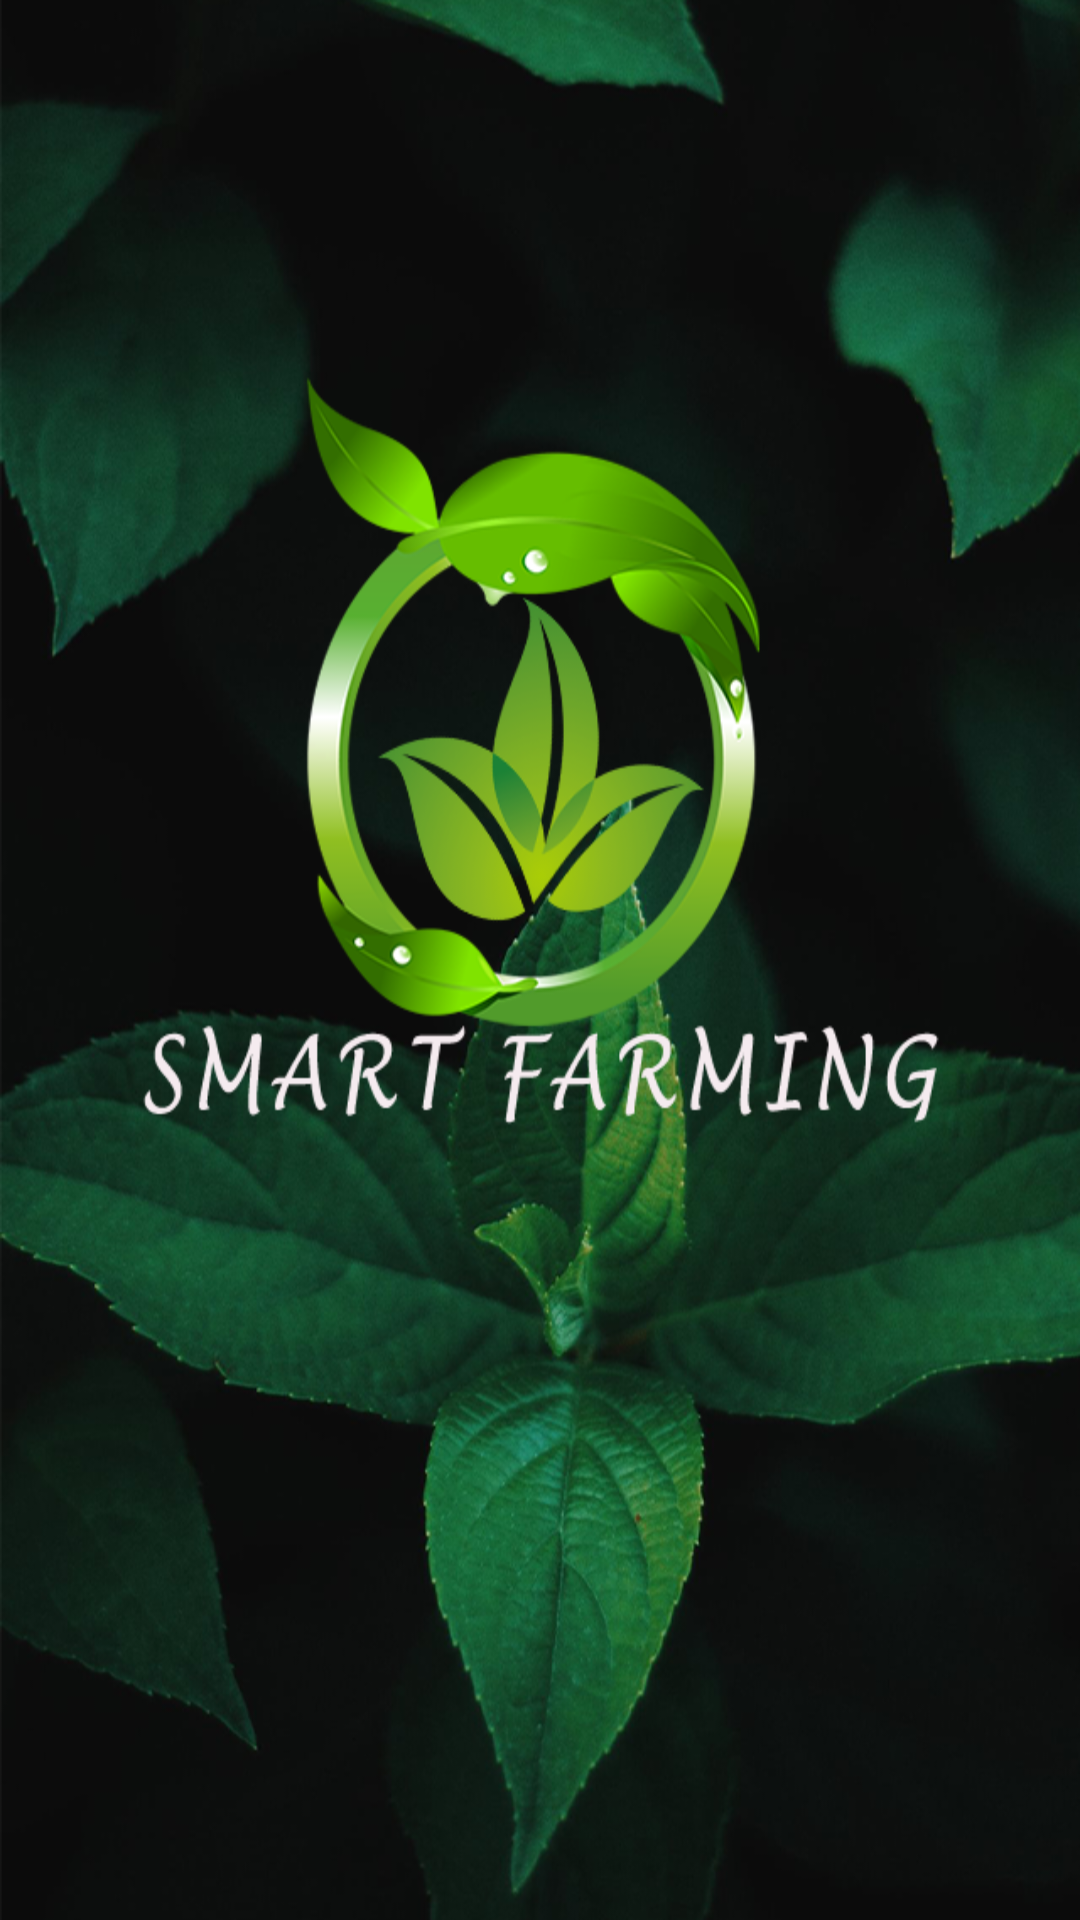

Android layout source for this screen:
<!-- AndroidManifest.xml: application theme Theme.FirstApp -->
<!-- res/layout/activity_main.xml -->
<?xml version="1.0" encoding="utf-8"?>
<androidx.constraintlayout.widget.ConstraintLayout xmlns:android="http://schemas.android.com/apk/res/android"
    xmlns:app="http://schemas.android.com/apk/res-auto"
    xmlns:tools="http://schemas.android.com/tools"
    android:layout_width="match_parent"
    android:layout_height="match_parent"
    android:background="@drawable/tttt1"
    tools:context=".MainActivity">


</androidx.constraintlayout.widget.ConstraintLayout>
<!-- resources referenced by this layout -->
<resources>
  <!-- drawable tttt1: png bitmap (drawable, 455769 bytes) -->
  <style name="Theme.FirstApp" parent="Theme.AppCompat.Light.NoActionBar">
          
          <item name="colorPrimary">@color/purple_500</item>
          <item name="colorPrimaryVariant">@color/purple_700</item>
          <item name="colorOnPrimary">@color/white</item>
          
          <item name="colorSecondary">@color/teal_200</item>
          <item name="colorSecondaryVariant">@color/teal_700</item>
          <item name="colorOnSecondary">@color/black</item>
          
          <item name="android:statusBarColor">@color/black</item>
          
      </style>
  <!-- not gathered from this repository: default colours our renderer supplied (Android Studio template values) -->
  <color name="purple_500">#FF6200EE</color>
  <color name="purple_700">#FF3700B3</color>
  <color name="teal_200">#FF03DAC5</color>
  <color name="teal_700">#FF018786</color>
  <color name="black">#FF000000</color>
  <color name="white">#FFFFFFFF</color>
</resources>
